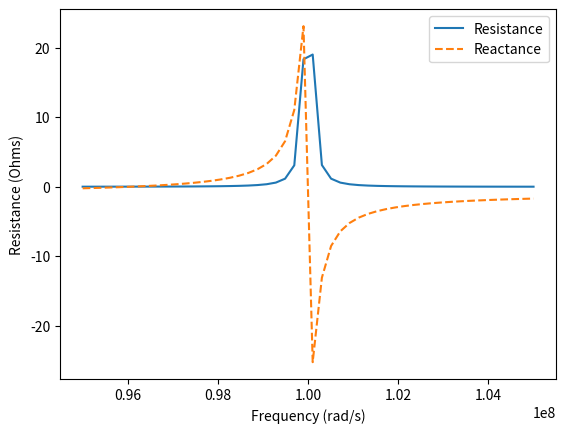

Here is the Python script that generated this plot:
# -*- coding: utf-8 -*-
"""
Created on Sun Oct 11 07:17:36 2020

[redacted]
"""


import numpy as np
from numpy import pi, log10, sqrt
import matplotlib.pyplot as plt

#

# Physical Constants
mu_0 = 4 * pi * 10 ** -7  # H/m
copResis = 1.69e-8  # Ohm*m
bw = 10e6  # Hertz

# Input Coil Parameters
coil_side = 0.1  # m
wire_dia = 1e-3 # m
wire_width = 1e-2;
omega = 1e8  # rad/s - resonant radial frequency
netImp = 50  # Ohm - impedance to match

#

# Derived values

# These values are calculated using formulas in Barral's paper
# There are equations available for both circular and rectangular coils

# Coil properties
copSkin = sqrt(2 * copResis / (mu_0 * omega))  # m - AC skin depth

# for foil
induc = (mu_0 / pi) * (- 4*coil_side + 2*coil_side*sqrt(2) - 2*coil_side*log10(1 + sqrt(2)) + 2*coil_side*log10(4*coil_side/wire_dia))  # H - coil inductance
resis = 4 * coil_side * copResis / (2 * wire_width * copSkin)  # Ohm - coil resistance

# # for foil
# resis = pi * coilDia * copResis / (2 * width * copSkin)

# Resonant capacitance
#
# The basic formula for a resonant LC circuit is omega_resonant = 1 / sqrt(inductance * capacitance)
# The capacitance used here is an offshoot of this to put us in the right direction to network matching.
# If we take C_res and add (or remove) a capacitor in series with the coil, we can move the impedance to
# where it lies on the unit admitance circle on a smith chart. This is where Re{1/Y} = 1.
# Adding another capacitor in parallel with the coil removes the reactance component from the impedance,
# giving us a "perfect" network match.
# By some miracle this still resonates at the desired frequency, but with the desired imput impedance.
#
# 1.) C_res = 1/(omega_res^2 * inductance)
# 2.) "Remove" capacitance to hit the circle - Z = 1/jwC_res + R + jwL + 1/jwC_ser
#       Y = 1/Z = 1 / (1/jwC_res + R + jwL + 1/jwC_ser)
#       Choose C_ser such that Re{Y} = Yo = 1/Zo
#       Re{Y} = Re{1 / (R + jX)} = R / (R^2 + X^2)
#       With some algebra R*Zo = R^2 + X^2
#       Solve for X = sqrt(R*Zo - R^2) = -1/wC_res + wL - 1/wC_ser
#       Solve for C_ser = 1 / (w * (wL - 1/wC_res - sqrt(R*Zo - R^2)))
# 3.) Replace C_res and C_ser with C_eq = (C_ser * C_res) / (C_ser + C_res)
#       This simplifies to C_eq = 1 / (w * (w * L - sqrt(R * Zo - R**2)))
# 4.) Add a parallel capacitor to remove reactance
#       0 = Im{Y + 1/jwC_par}
#       0 = Im{1/(R+jX) + jB} = -X / (R^2 + X^2) + B
#       B = X / (R^2 + X^2) = wC_par
#       C_par = (wL - 1/wC_eq) / (w * (R^2 + (wL - 1/wC_eq)^2))

# capRes = 1 / (omega**2 * induc)
capEq = 1 / (omega * (omega * induc - sqrt(resis * netImp - resis ** 2)))  # F

# Parallel capacitance
capPar = (omega * induc - 1 / (omega * capEq)) / (omega * (resis ** 2 + (omega * induc - 1 / (omega * capEq)) ** 2))


# Input impedance
# This doesn't need to be a function necessarily, but it computes the input impedance for the loop
def impedance(omega, resistance, inductance, capacitance, trim):
    return 1 / (1 / (resistance + 1j * omega * inductance + 1 / (1j * omega * capacitance)) + 1j * omega * trim)


#

# Display Impedance Spectrum

# I calculate the impedance for a range of frequencies around our desired frequency
omegas = np.linspace(omega - bw / 2, omega + bw / 2)
impeds = np.asarray([impedance(w, resis, induc, capEq, capPar) for w in omegas])

# Then I plot it
plt.plot(omegas, impeds.real, label='Resistance')
plt.plot(omegas, impeds.imag, '--', label='Reactance')
plt.xlabel('Frequency (rad/s)')
plt.ylabel('Resistance (Ohms)')
plt.legend()
